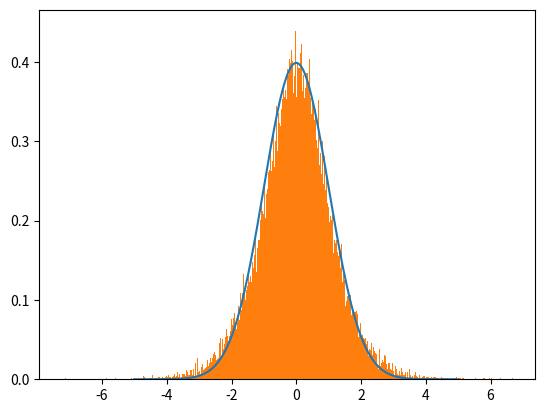

Generate this figure with matplotlib:
import numpy as np
from math import sqrt, atan
from matplotlib import pyplot as plt

x = np.linspace(-5,5,1000)
y = np.exp(-x*x/2)/sqrt(2*np.pi)

def invCDF(y):
    u = np.log(1 / y - 1)
    return - sqrt(np.pi/8) * u

u = np.random.uniform(0,1,100000)
normal = invCDF(u)

plt.plot(x,y)
plt.hist(normal,2000,density=True)
plt.show()